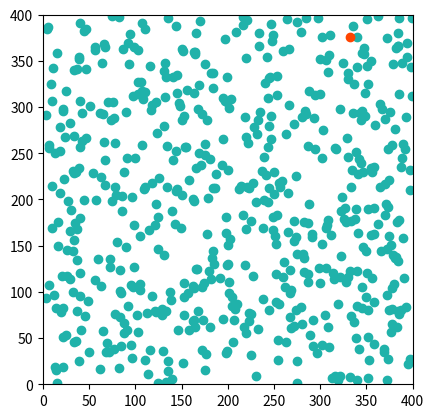

Source code (Python): (Note: this script raises an exception after producing the figure.)
import random
import numpy as np
import math
from matplotlib import pyplot as plt

# Global variables:

TIMEFRAMES = 200
NUM_POINTS = 600
DIMENSIONS = 400
INF_DISTANCE = 20
INF_PROB = .1
RECOVERY_TIME = 20
RECOVERY_RESET = 30
SPEED = 7


class Point:
    def __init__(self, x_start, y_start, velox, veloy, status, recovery):
        self.x = x_start
        self.y = y_start
        self.velox = velox
        self.veloy = veloy
        self.status = status
        self.recovery = recovery

    # def info_str(self):
    #     return "Hallo ich bin ein Punkt.. x: " + str(self.x)

    def __str__(self):
        return (f"Point: x = {self.x}, y = {self.y}, velox = {self.velox}, "
                f"veloy = {self.veloy}, status = {self.status}, recovery = {self.recovery}")

    def __repr__(self):
        return self.__str__()

# all_points = []
# for i in range(100):
#     all_points.append(Point(np.random.randint(100), np.random.randint(100)))

all_points = [Point(np.random.randint(DIMENSIONS), np.random.randint(DIMENSIONS), (0.5 - np.random.random()) * SPEED, (0.5 - np.random.random()) * SPEED, "Sane", 0) for i in range(NUM_POINTS)]
# all_points = [Point(np.random.randint(DIMENSIONS), np.random.randint(DIMENSIONS), np.random.randint(360), (0.5 - np.random.random()) * SPEED, "Sane", 0) for i in range(NUM_POINTS)]

# plt.plot([point.x for point in all_points], [point.y for point in all_points], "o")
# plt.show()

color = {
    "Sane" : "lightseagreen",
    "Infected" : "orangered",
    "Recovered" : "deepskyblue"
}

# for point in all_points:
#
#     plt.plot(point.x, point.y, "o", color = color[point.status])
#
# plt.show()


# Set random point to be infected:
all_points[np.random.randint(NUM_POINTS)].status = "Infected"

# Time frames
for i in range(TIMEFRAMES):
    # Initialise lists for infected points
    infected_x = []
    infected_y = []

    # Within each time frame go through all points:
    for point in all_points:

        # Completely random movement:
        # point.x = point.x + (np.random.random() - .5) * 3
        # point.y = point.y + (np.random.random() - .5) * 3

        # Directional movement:
        point.x = point.x + point.velox
        point.y = point.y + point.veloy
        # point.x = point.x + point.velocity * math.cos(point.direction * math.pi / 180)
        # point.y = point.y + point.velocity * math.sin(point.direction * math.pi / 180)

        # Check if points are out of bound and let them bounce off the wall:
        if point.x > DIMENSIONS:
            point.x = DIMENSIONS - (point.x - DIMENSIONS)
            point.velox = - point.velox
            # point.direction = 360 - point.direction
        elif point.x < 0:
            point.x = - point.x
            point.velox = - point.velox
            # point.direction = 360 - point.direction

        # Same for y coordinates:
        if point.y > DIMENSIONS:
            point.y = DIMENSIONS - (point.y - DIMENSIONS)
            point.veloy = - point.veloy
            # point.direction = 360 - point.direction
        elif point.y < 0:
            point.y = - point.y
            point.veloy = - point.veloy
            # point.direction = 360 - point.direction

        if point.status == "Infected":
            # Fill lists with coordinates of infected points
            infected_x.append(point.x)
            infected_y.append(point.y)
            # Increase recovery counter by 1 if infected
            point.recovery = point.recovery + 1
            if point.recovery > RECOVERY_TIME:
                point.status = "Recovered"
        if point.status == "Recovered":
            point.recovery = point.recovery + 1
            if point.recovery > RECOVERY_RESET:
                point.recovery = 0

    # Write lists of infected coordinates into arrays
    infvec_x = np.array(infected_x)
    infvec_y = np.array(infected_y)


    # Koordinaten abrufen und checken, ob sie mit den Koordinaten von Punkten in der Infizierten-Liste liegen
    for point in all_points:
        dist = np.sqrt(np.abs(infvec_x - point.x) ** 2 + np.abs(infvec_y - point.y) ** 2)
        if any(dist < INF_DISTANCE) and point.recovery == 0:
            if np.random.random() < INF_PROB:
                point.status = "Infected"

    plt.plot(all_points[1].x, all_points[1].y, "o", color=color[all_points[1].status])
    ax = plt.gca()
    ax.set_xlim([0, DIMENSIONS])
    ax.set_ylim([0, DIMENSIONS])
    plt.gca().set_aspect('equal')

    # Plot each time frame
    for point in all_points:
        plt.plot(point.x, point.y, "o", color=color[point.status])



            #
            # ax.set(xlim=(0, DIMENSIONS), ylim=(0, DIMENSIONS))

    #plt.show()
    plt.savefig("./points/all_points" + str(i) + ".png")
    plt.close()
